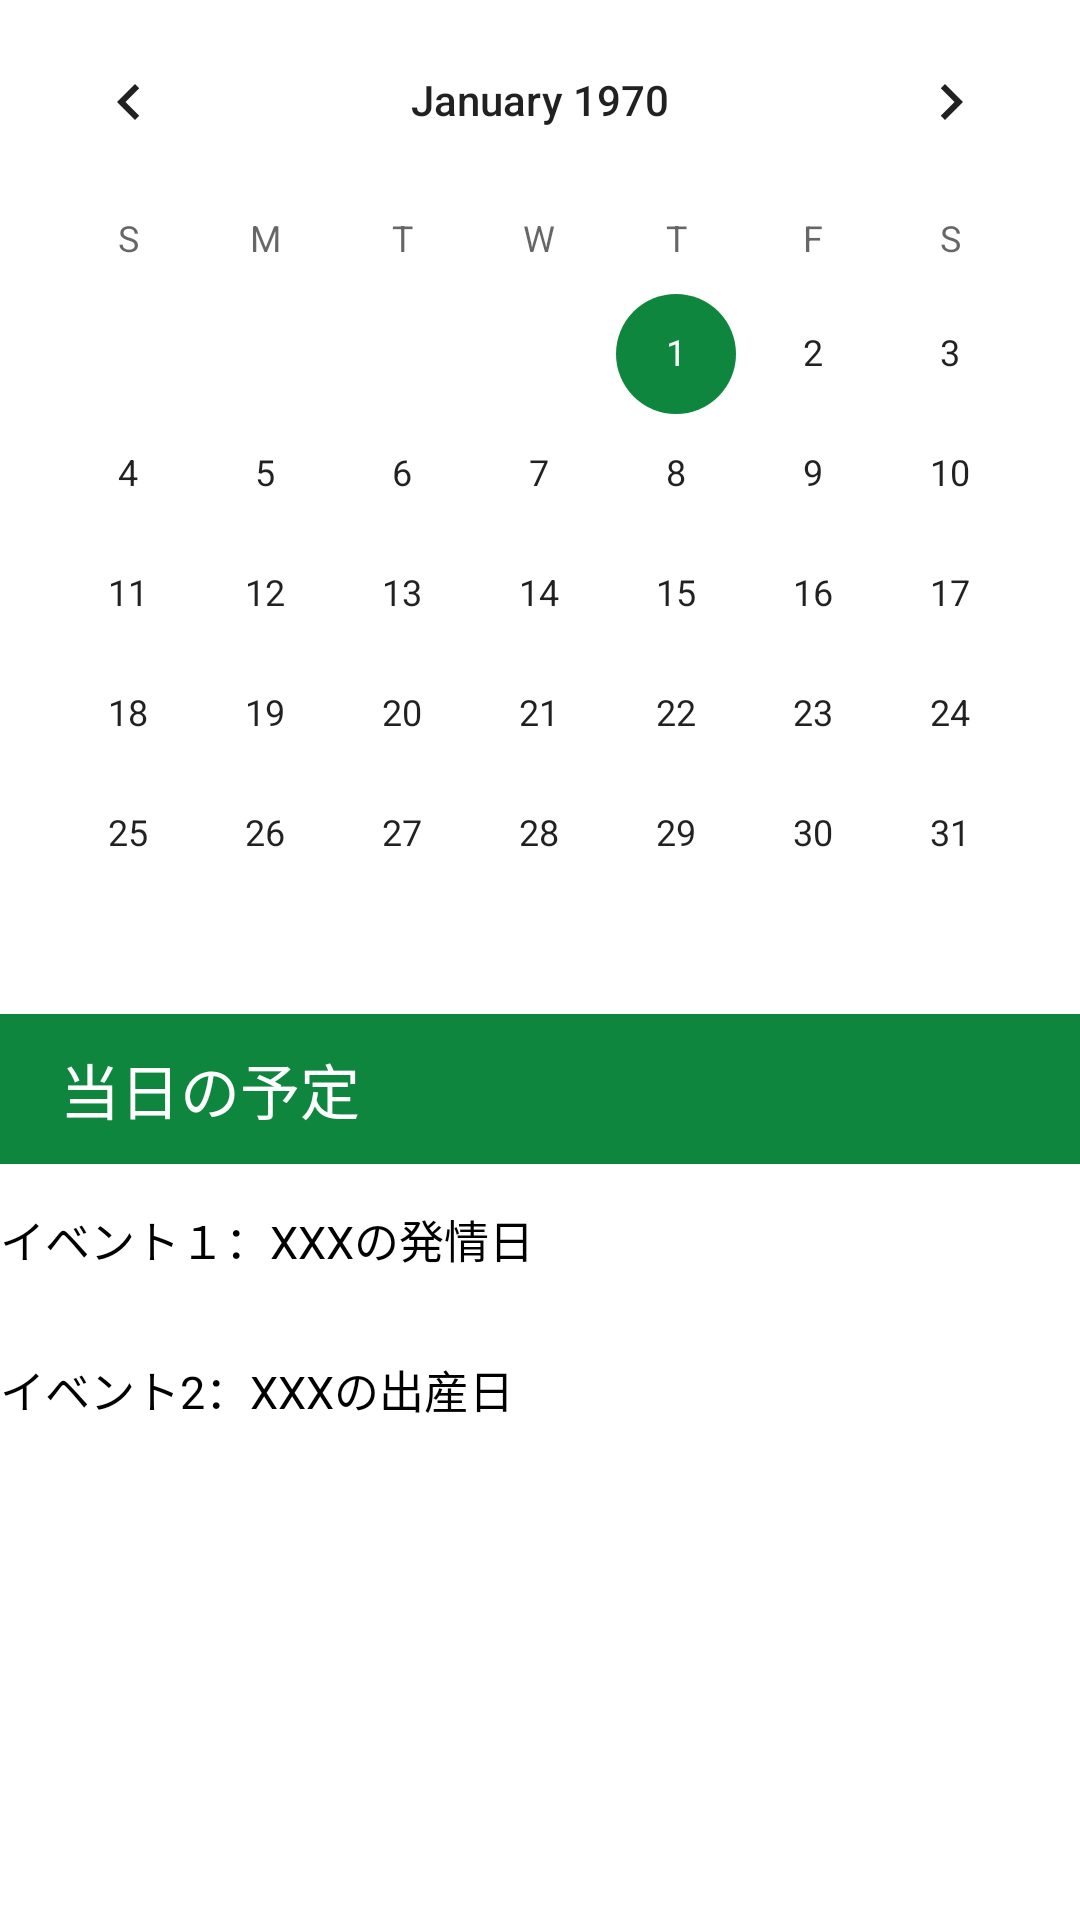

Reconstruct the res/layout file that produces this screen, plus the resources it refers to.
<!-- AndroidManifest.xml: application theme Theme.CM_v1 -->
<!-- res/layout/fragment_notifications.xml -->
<?xml version="1.0" encoding="utf-8"?>
<androidx.constraintlayout.widget.ConstraintLayout xmlns:android="http://schemas.android.com/apk/res/android"
    xmlns:app="http://schemas.android.com/apk/res-auto"
    xmlns:tools="http://schemas.android.com/tools"
    android:layout_width="match_parent"
    android:layout_height="match_parent"
    tools:context=".ui.notifications.NotificationsFragment">


    <LinearLayout
        tools:context=".MainActivity"
        android:layout_width="match_parent"
        android:layout_height="match_parent"
        android:orientation="vertical">

        <CalendarView
            android:layout_width="match_parent"
            android:layout_height="wrap_content"
            tools:ignore="MissingConstraints" />

        <TextView
            android:id="@+id/textView"
            android:layout_width="match_parent"
            android:layout_height="50dp"
            android:background="@color/teal_200"
            android:gravity="center_vertical"
            android:text="    当日の予定"
            android:textColor="@color/white"
            android:textSize="20dp" />

        <TextView
            android:id="@+id/textView2"
            android:layout_width="match_parent"
            android:layout_height="50dp"
            android:textSize="15dp"
            android:gravity="center_vertical"
            android:textColor="@color/black"
            android:text="イベント１：XXXの発情日" />

        <TextView
            android:id="@+id/textView3"
            android:layout_width="match_parent"
            android:layout_height="50dp"
            android:textSize="15dp"
            android:gravity="center_vertical"
            android:textColor="@color/black"
            android:text="イベント2：XXXの出産日" />
    </LinearLayout>

</androidx.constraintlayout.widget.ConstraintLayout>
<!-- resources referenced by this layout -->
<resources>
  <color name="black">#FF000000</color>
  <color name="teal_200">#0E863E</color>
  <color name="white">#FFFFFFFF</color>
  <style name="Theme.CM_v1" parent="Theme.MaterialComponents.DayNight.DarkActionBar">
          
          <item name="colorPrimary">@color/teal_200</item>
          <item name="colorPrimaryVariant">@color/white</item>
          <item name="colorOnPrimary">@color/white</item>
          
          <item name="colorSecondary">@color/teal_200</item>
          <item name="colorSecondaryVariant">@color/teal_700</item>
          <item name="colorOnSecondary">@color/black</item>
          
          <item name="android:statusBarColor">@color/white</item>
          
          <item name="actionBarStyle">@style/CustomActionBar</item>
      </style>
  <color name="teal_700">#FF018786</color>
  <style name="CustomActionBar" parent="@style/Widget.AppCompat.Light.ActionBar.Solid.Inverse">
          <item name="background">@color/teal_200</item>
          <item name="titleTextStyle">@style/MyActionBarTitle</item>
      </style>
  <style name="MyActionBarTitle" parent="@style/TextAppearance.AppCompat.Widget.ActionBar.Title">
          <item name="android:textColor">@color/teal_200</item>
      </style>
</resources>
